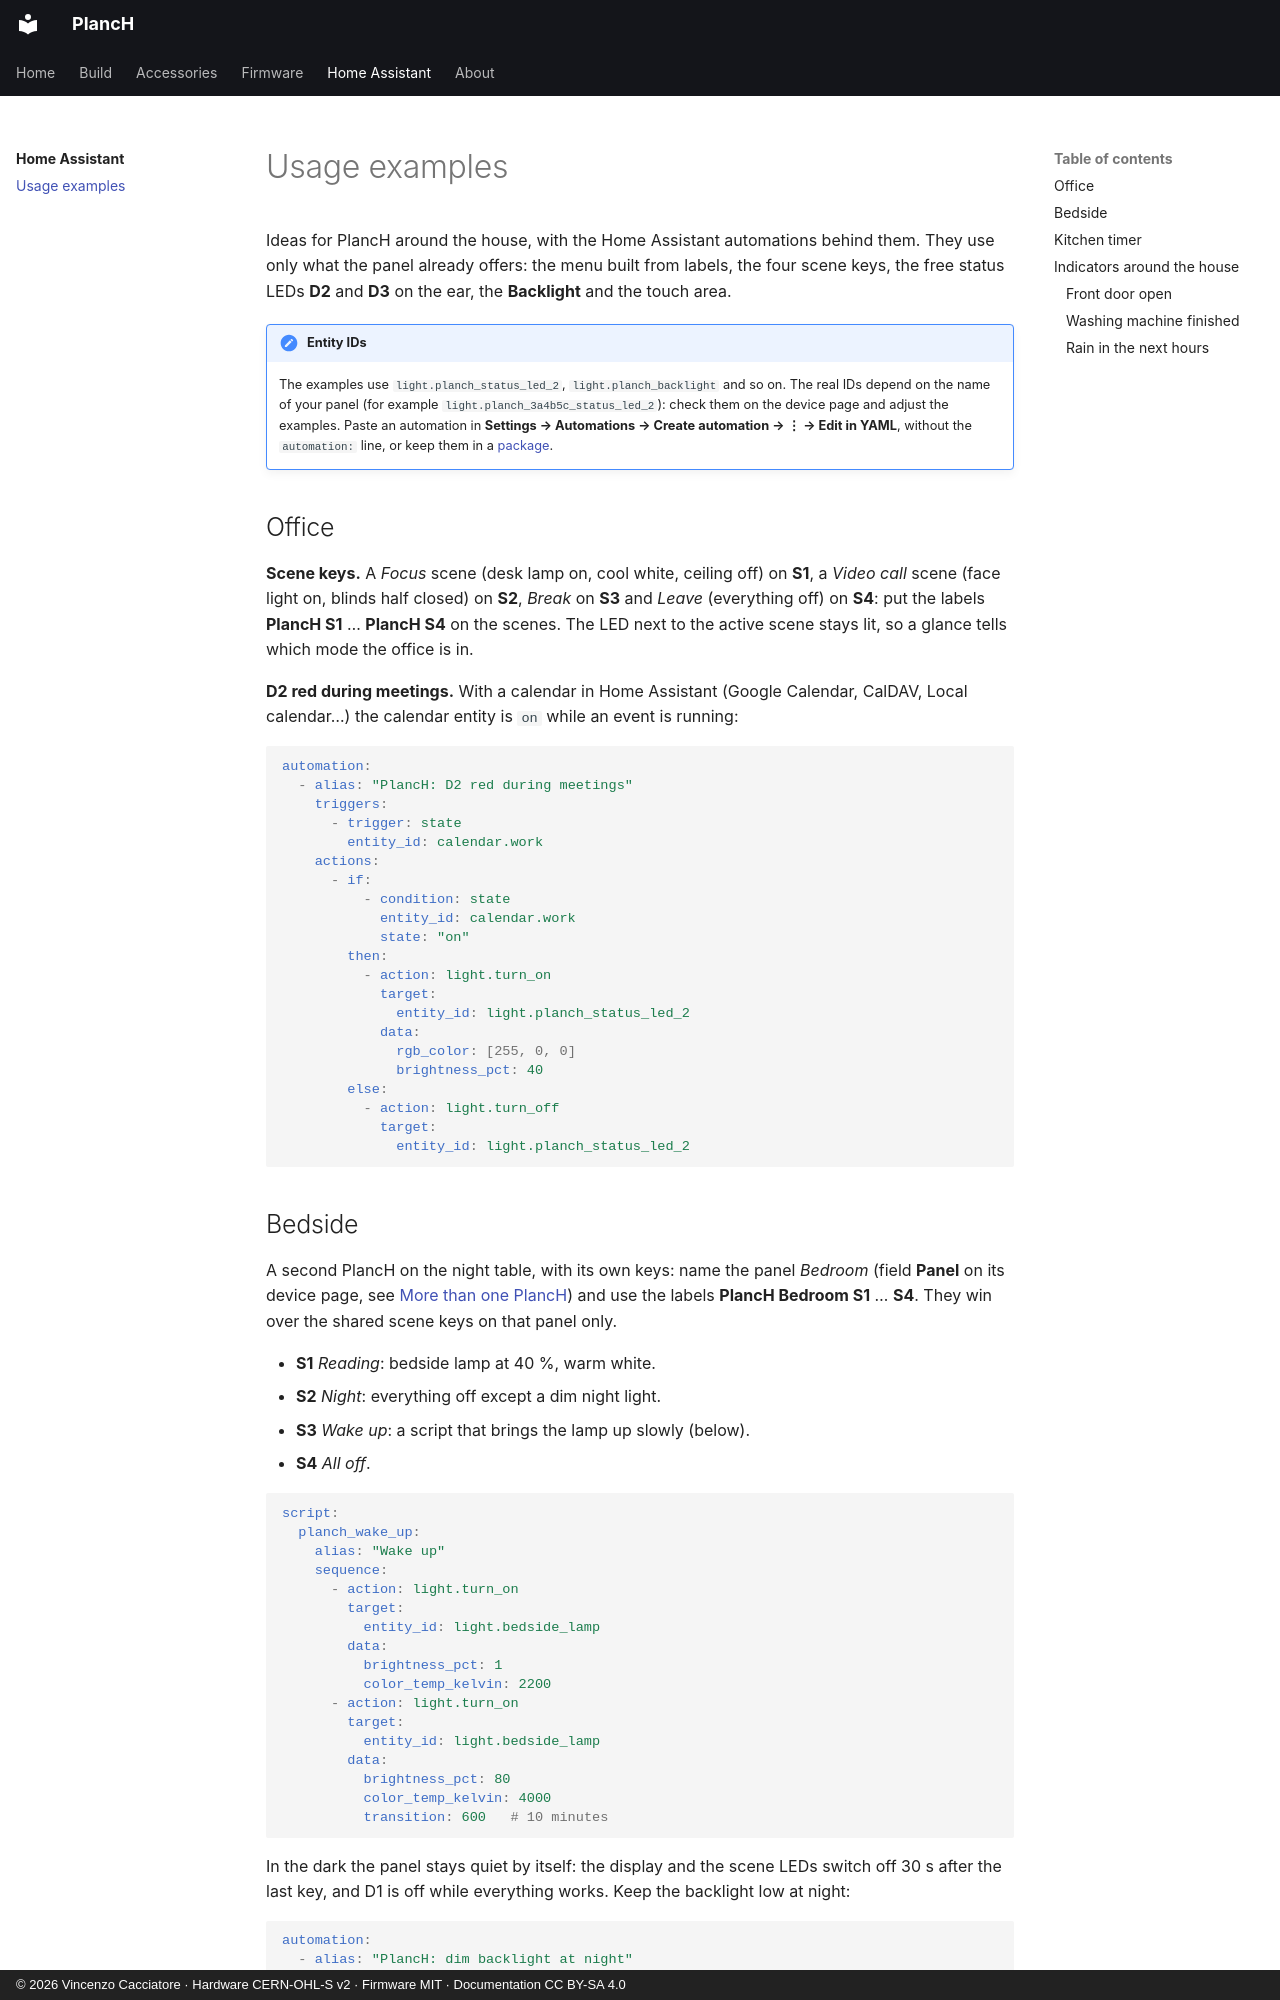

repository: caccia78/PlancH · page: home-assistant/examples/index.html · generator: mkdocs · copyright: © 2026 Vincenzo Cacciatore · Hardware CERN-OHL-S v2 · Firmware MIT · Documentation CC BY-SA 4.0

# Usage examples

Ideas for PlancH around the house, with the Home Assistant automations behind them. They use
only what the panel already offers: the menu built from labels, the four scene keys, the free
status LEDs **D2** and **D3** on the ear, the **Backlight** and the touch area.

!!! note "Entity IDs"
    The examples use `light.planch_status_led_2`, `light.planch_backlight` and so on. The real
    IDs depend on the name of your panel (for example `light.planch_3a4b5c_status_led_2`):
    check them on the device page and adjust the examples. Paste an automation in
    **Settings → Automations → Create automation → ⋮ → Edit in YAML**, without the
    `automation:` line, or keep them in a [package](index.md#1-install-the-planch-package).

## Office

**Scene keys.** A *Focus* scene (desk lamp on, cool white, ceiling off) on **S1**, a
*Video call* scene (face light on, blinds half closed) on **S2**, *Break* on **S3** and
*Leave* (everything off) on **S4**: put the labels **PlancH S1** … **PlancH S4** on the scenes.
The LED next to the active scene stays lit, so a glance tells which mode the office is in.

**D2 red during meetings.** With a calendar in Home Assistant (Google Calendar, CalDAV, Local
calendar…) the calendar entity is `on` while an event is running:

```yaml
automation:
  - alias: "PlancH: D2 red during meetings"
    triggers:
      - trigger: state
        entity_id: calendar.work
    actions:
      - if:
          - condition: state
            entity_id: calendar.work
            state: "on"
        then:
          - action: light.turn_on
            target:
              entity_id: light.planch_status_led_2
            data:
              rgb_color: [255, 0, 0]
              brightness_pct: 40
        else:
          - action: light.turn_off
            target:
              entity_id: light.planch_status_led_2
```
